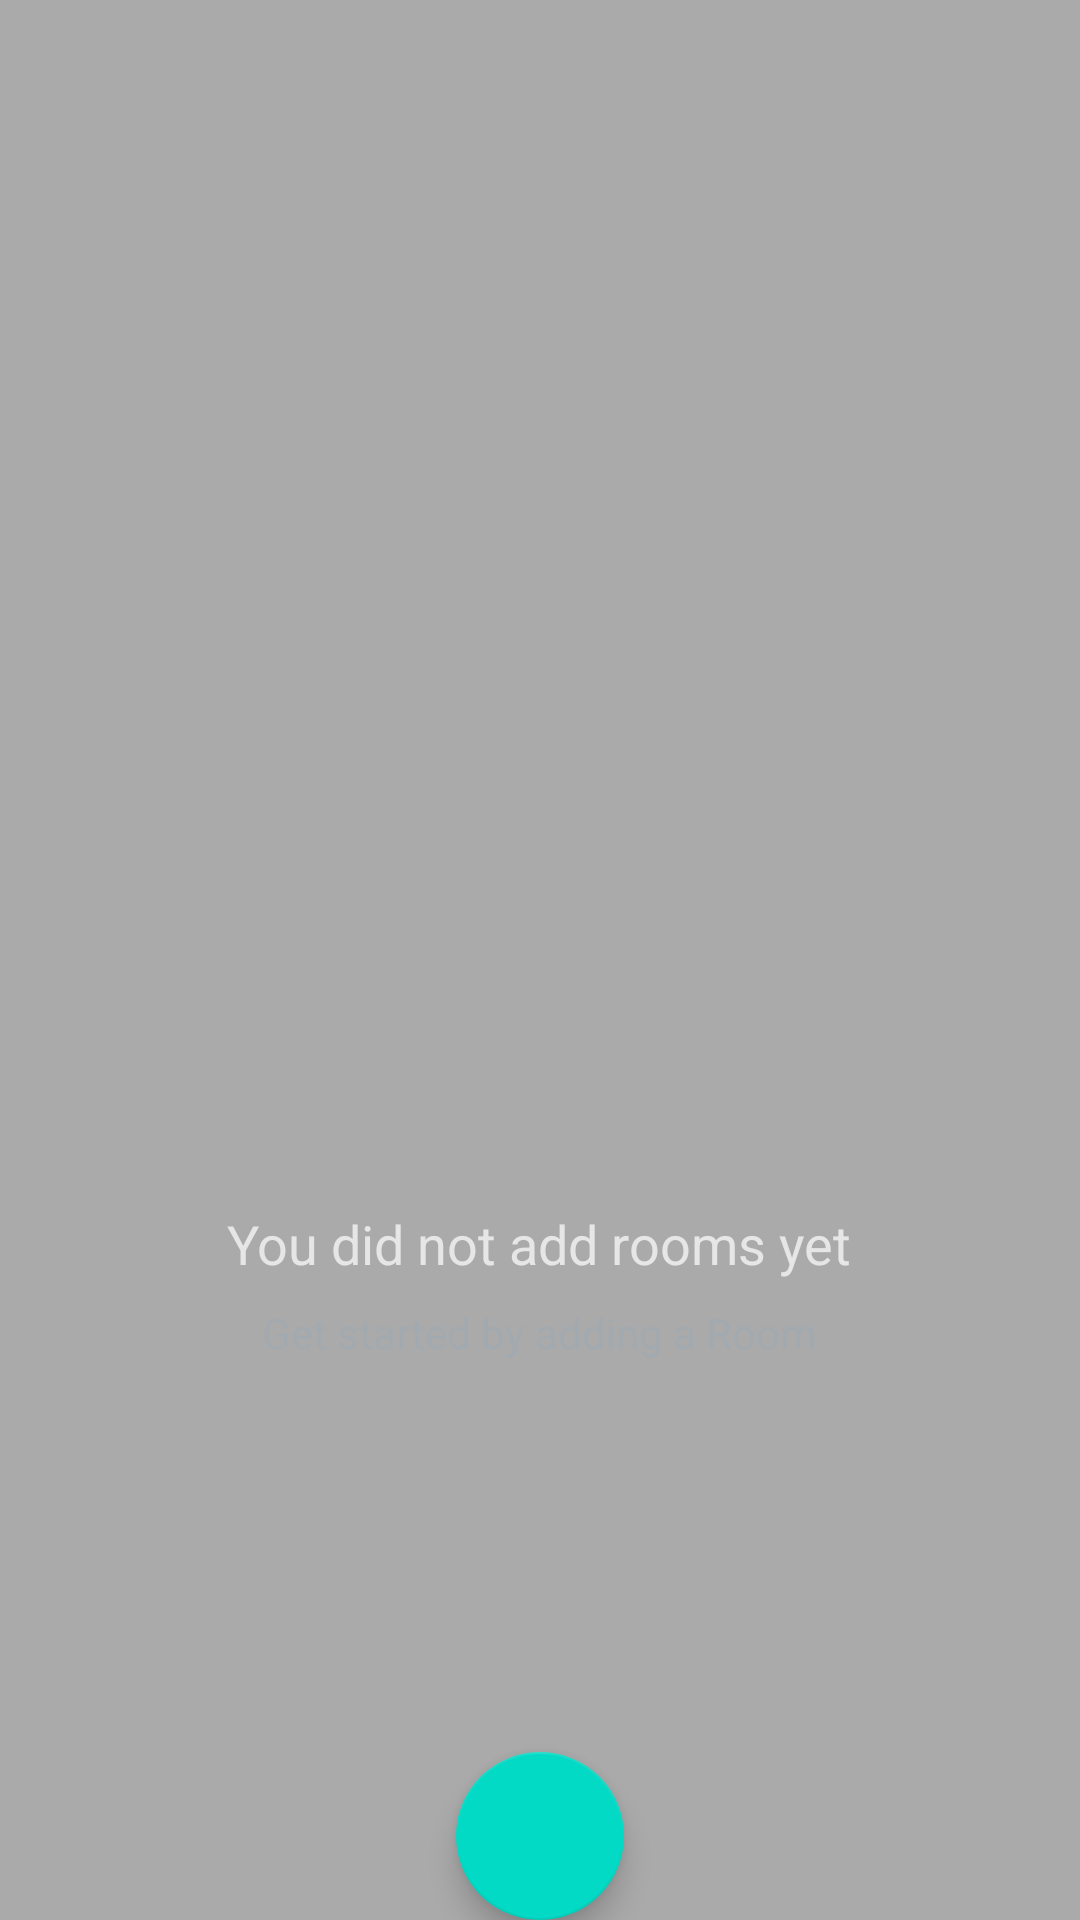

Reconstruct the res/layout file that produces this screen, plus the resources it refers to.
<!-- AndroidManifest.xml: application theme AppTheme.NoActionBar -->
<!-- res/layout/activity_room.xml -->
<?xml version="1.0" encoding="utf-8"?>
<RelativeLayout xmlns:android="http://schemas.android.com/apk/res/android"
    xmlns:tools="http://schemas.android.com/tools"
    android:layout_width="match_parent"
    android:layout_height="match_parent"
    android:background="@android:color/darker_gray"
    tools:context=".Room">

    <ListView
        android:id="@+id/list"
        android:layout_width="match_parent"
        android:layout_height="match_parent"/>

    <android.support.design.widget.FloatingActionButton
        android:id="@+id/fab"
        android:layout_width="wrap_content"
        android:layout_height="wrap_content"
        android:layout_alignParentBottom="true"
        android:layout_centerHorizontal="true"
        android:src="@drawable/plus" />

    
    <RelativeLayout
        android:id="@+id/empty_view"
        android:layout_width="wrap_content"
        android:layout_height="wrap_content"
        android:layout_centerInParent="true">

        <ImageView
            android:id="@+id/empty_shelf"
            android:layout_width="200dp"
            android:layout_height="200dp"
            android:layout_centerHorizontal="true"
            android:background="@drawable/plus" />

        <TextView
            android:id="@+id/empty_title_text"
            android:layout_width="wrap_content"
            android:layout_height="wrap_content"
            android:layout_below="@+id/empty_shelf"
            android:layout_centerHorizontal="true"
            android:paddingTop="16dp"
            android:text="@string/empty_view_title_text"
            android:textAppearance="?android:textAppearanceMedium" />

        <TextView
            android:id="@+id/empty_subtitle_text"
            android:layout_width="wrap_content"
            android:layout_height="wrap_content"
            android:layout_below="@+id/empty_title_text"
            android:layout_centerHorizontal="true"
            android:paddingTop="8dp"
            android:text="@string/empty_view_subtitle_text"
            android:textAppearance="?android:textAppearanceSmall"
            android:textColor="#A2AAB0" />
    </RelativeLayout>
</RelativeLayout>
<!-- resources referenced by this layout -->
<resources>
  <string name="empty_view_subtitle_text">Get started by adding a Room </string>
  <string name="empty_view_title_text">You did not add rooms yet </string>
  <style name="AppTheme.NoActionBar">
          <item name="windowActionBar">false</item>
          <item name="windowNoTitle">true</item>
      </style>
</resources>
